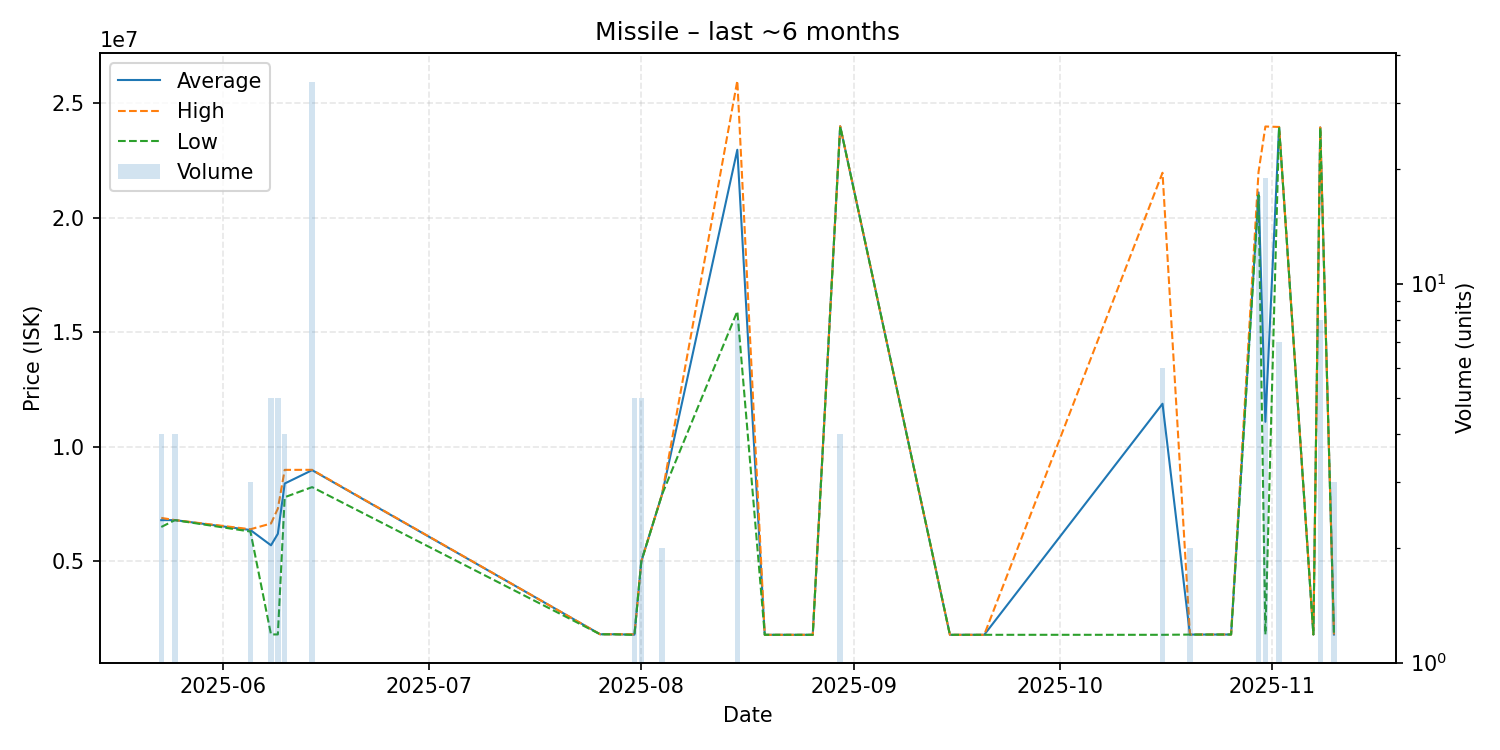

The table this chart was drawn from, first rows:
date, average, highest, lowest, order_count, volume
2025-05-23, 6797000, 6896000, 6500000, 3, 4
2025-05-25, 6799500, 6800000, 6798000, 2, 4
2025-06-05, 6366667, 6400000, 6300000, 3, 3
2025-06-08, 5698800, 6650000, 1806000, 5, 5
2025-06-09, 6201000, 7300000, 1806000, 4, 5
2025-06-10, 8396750, 8994000, 7799500, 3, 4
2025-06-14, 8980824, 8995000, 8240000, 7, 34
2025-07-26, 1813000, 1813000, 1813000, 1, 1
2025-07-28, 1813000, 1813000, 1813000, 1, 1
2025-07-31, 1797400, 1813000, 1787000, 4, 5
2025-08-01, 5000000, 5000000, 5000000, 1, 5
2025-08-04, 7900000, 7900000, 7900000, 1, 2
2025-08-15, 22973750, 25990000, 15920000, 3, 8
2025-08-19, 1790000, 1790000, 1790000, 1, 1
2025-08-26, 1790000, 1790000, 1790000, 1, 1
2025-08-30, 24000000, 24000000, 24000000, 1, 4
2025-09-15, 1790000, 1790000, 1790000, 1, 1
2025-09-20, 1790000, 1790000, 1790000, 1, 1
2025-10-16, 11881667, 21970000, 1790000, 3, 6
2025-10-20, 1800000, 1800000, 1800000, 1, 2
2025-10-26, 1803000, 1803000, 1803000, 1, 1
2025-10-30, 21111176, 22000000, 20990000, 5, 17
2025-10-31, 11093684, 23990000, 1805000, 4, 19
2025-11-02, 23970000, 23970000, 23970000, 4, 7
2025-11-07, 1804000, 1804000, 1804000, 1, 1
2025-11-08, 23948750, 23950000, 23940000, 2, 8
2025-11-10, 1803000, 1803000, 1803000, 1, 3
